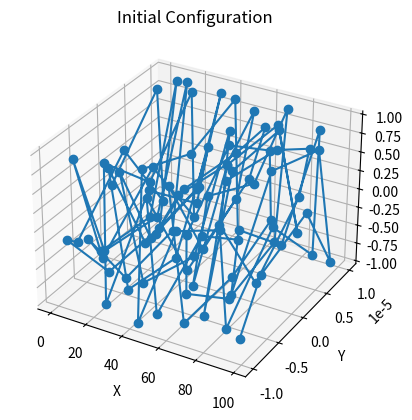
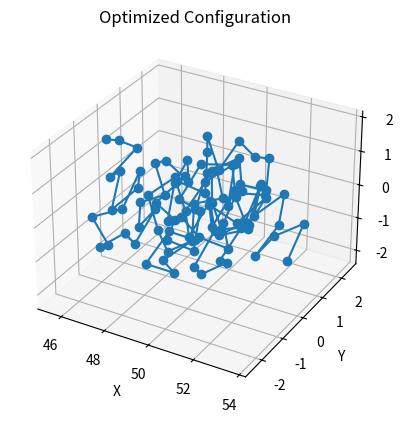

Here is the Python script that generated these plots, in order:
import numpy as np
import matplotlib.pyplot as plt
from scipy.optimize import minimize
from matplotlib.animation import FuncAnimation

# -----------------------------
# Initialize Polymer Chain
# -----------------------------
def initialize_chain(num_units, dims=3, perturb=1e-5):
    coords = np.zeros((num_units, dims))
    for idx in range(1, num_units):
        coords[idx, 0] = coords[idx - 1, 0] + 1
        coords[idx, 1] = perturb * np.sin(idx)
        coords[idx, 2] = perturb * np.sin(idx**2)
    return coords

# -----------------------------
# Compute Energy Components
# -----------------------------
def lj_potential(dist, epsilon=1.0, sigma=1.0):
    return 4 * epsilon * ((sigma / dist) ** 12 - (sigma / dist) ** 6)

def bond_potential(dist, equilibrium=1.0, strength=100.0):
    return strength * (dist - equilibrium) ** 2

def compute_energy_and_gradient(x, num_units, epsilon=1.0, sigma=1.0, b_eq=1.0, k_bond=100.0):
    coords = x.reshape((num_units, -1))
    dims = coords.shape[1]
    energy = 0.0
    gradients = np.zeros_like(coords)
    for i in range(num_units - 1):
        delta = coords[i + 1] - coords[i]
        dist = np.linalg.norm(delta)
        if dist == 0:
            continue
        energy += bond_potential(dist, b_eq, k_bond)
        force_mag = 2 * k_bond * (dist - b_eq)
        force_vec = (force_mag / dist) * delta
        gradients[i] -= force_vec
        gradients[i + 1] += force_vec
    diffs = coords[:, None, :] - coords[None, :, :]
    distances = np.linalg.norm(diffs, axis=2)
    upper_indices = np.triu_indices(num_units, k=1)
    dist_vals = distances[upper_indices]
    valid_indices = dist_vals >= 1e-2
    lj_vals = lj_potential(dist_vals[valid_indices], epsilon, sigma)
    energy += np.sum(lj_vals)
    lj_forces = 4 * epsilon * (-12 * sigma**12 / dist_vals[valid_indices]**13 + 6 * sigma**6 / dist_vals[valid_indices]**7)
    delta_vectors = diffs[upper_indices]
    force_contributions = (lj_forces[:, None] / dist_vals[valid_indices, None]) * delta_vectors[valid_indices]
    np.add.at(gradients, upper_indices[0][valid_indices], force_contributions)
    np.add.at(gradients, upper_indices[1][valid_indices], -force_contributions)
    return energy, gradients.flatten()

# -----------------------------
# Optimization Routine
# -----------------------------
def optimize_protein(initial_coords, num_units, maxiter=10000, tol=1e-4, write_csv=False):
    x0 = initial_coords.flatten()
    args = (num_units,)
    opt_result = minimize(
        compute_energy_and_gradient,
        x0,
        args=args,
        method='BFGS',
        jac=True,
        options={'maxiter': maxiter, 'disp': True}
    )
    
    if write_csv:
        csv_filepath = f'protein_{num_units}.csv'
        np.savetxt(csv_filepath, opt_result.x.reshape((num_units, 3)), delimiter=",")
        print(f'Data saved to {csv_filepath}')
    
    return opt_result

# -----------------------------
# Visualization Functions
# -----------------------------
def visualize_3d(coords, title="Chain Structure"):
    fig = plt.figure()
    ax = fig.add_subplot(111, projection='3d')
    coords = coords.reshape((-1, 3))
    ax.plot(coords[:, 0], coords[:, 1], coords[:, 2], '-o')
    ax.set_title(title)
    ax.set_xlabel('X')
    ax.set_ylabel('Y')
    ax.set_zlabel('Z')
    plt.show()

def animate_chain_evolution(trajectory, interval=100):
    fig = plt.figure()
    ax = fig.add_subplot(111, projection='3d')
    line, = ax.plot([], [], [], '-o')
    def update(frame):
        coords = trajectory[frame]
        line.set_data(coords[:, 0], coords[:, 1])
        line.set_3d_properties(coords[:, 2])
        ax.set_title(f"Step {frame + 1}/{len(trajectory)}")
        return line,
    anim = FuncAnimation(fig, update, frames=len(trajectory), interval=interval, blit=False)
    plt.show()

# -----------------------------
# Main Execution
# -----------------------------
if __name__ == "__main__":
    num_units = 100
    init_coords = initialize_chain(num_units)
    visualize_3d(init_coords, title="Initial Configuration")
    result = optimize_protein(init_coords, num_units, write_csv=True)
    optimized_coords = result.x.reshape((num_units, 3))
    visualize_3d(optimized_coords, title="Optimized Configuration")
    print(result)
